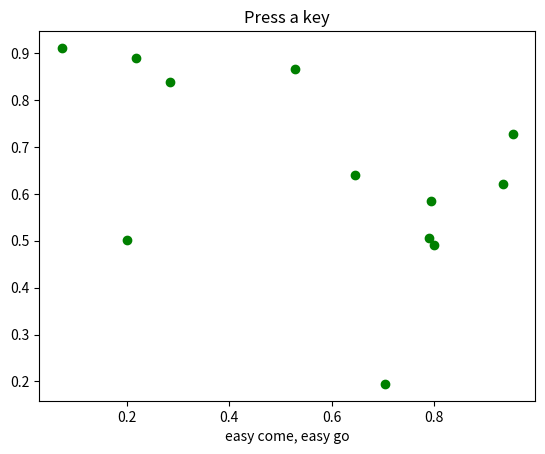

The script that saved this image:
from __future__ import print_function
import sys
import numpy as np
import matplotlib.pyplot as plt


def press(event):
    print('press', event.key)
    sys.stdout.flush()
    if event.key == 'x':
        visible = xl.get_visible()
        xl.set_visible(not visible)
        fig.canvas.draw()

fig, ax = plt.subplots()

fig.canvas.mpl_connect('key_press_event', press)

ax.plot(np.random.rand(12), np.random.rand(12), 'go')
xl = ax.set_xlabel('easy come, easy go')
ax.set_title('Press a key')
plt.show()

